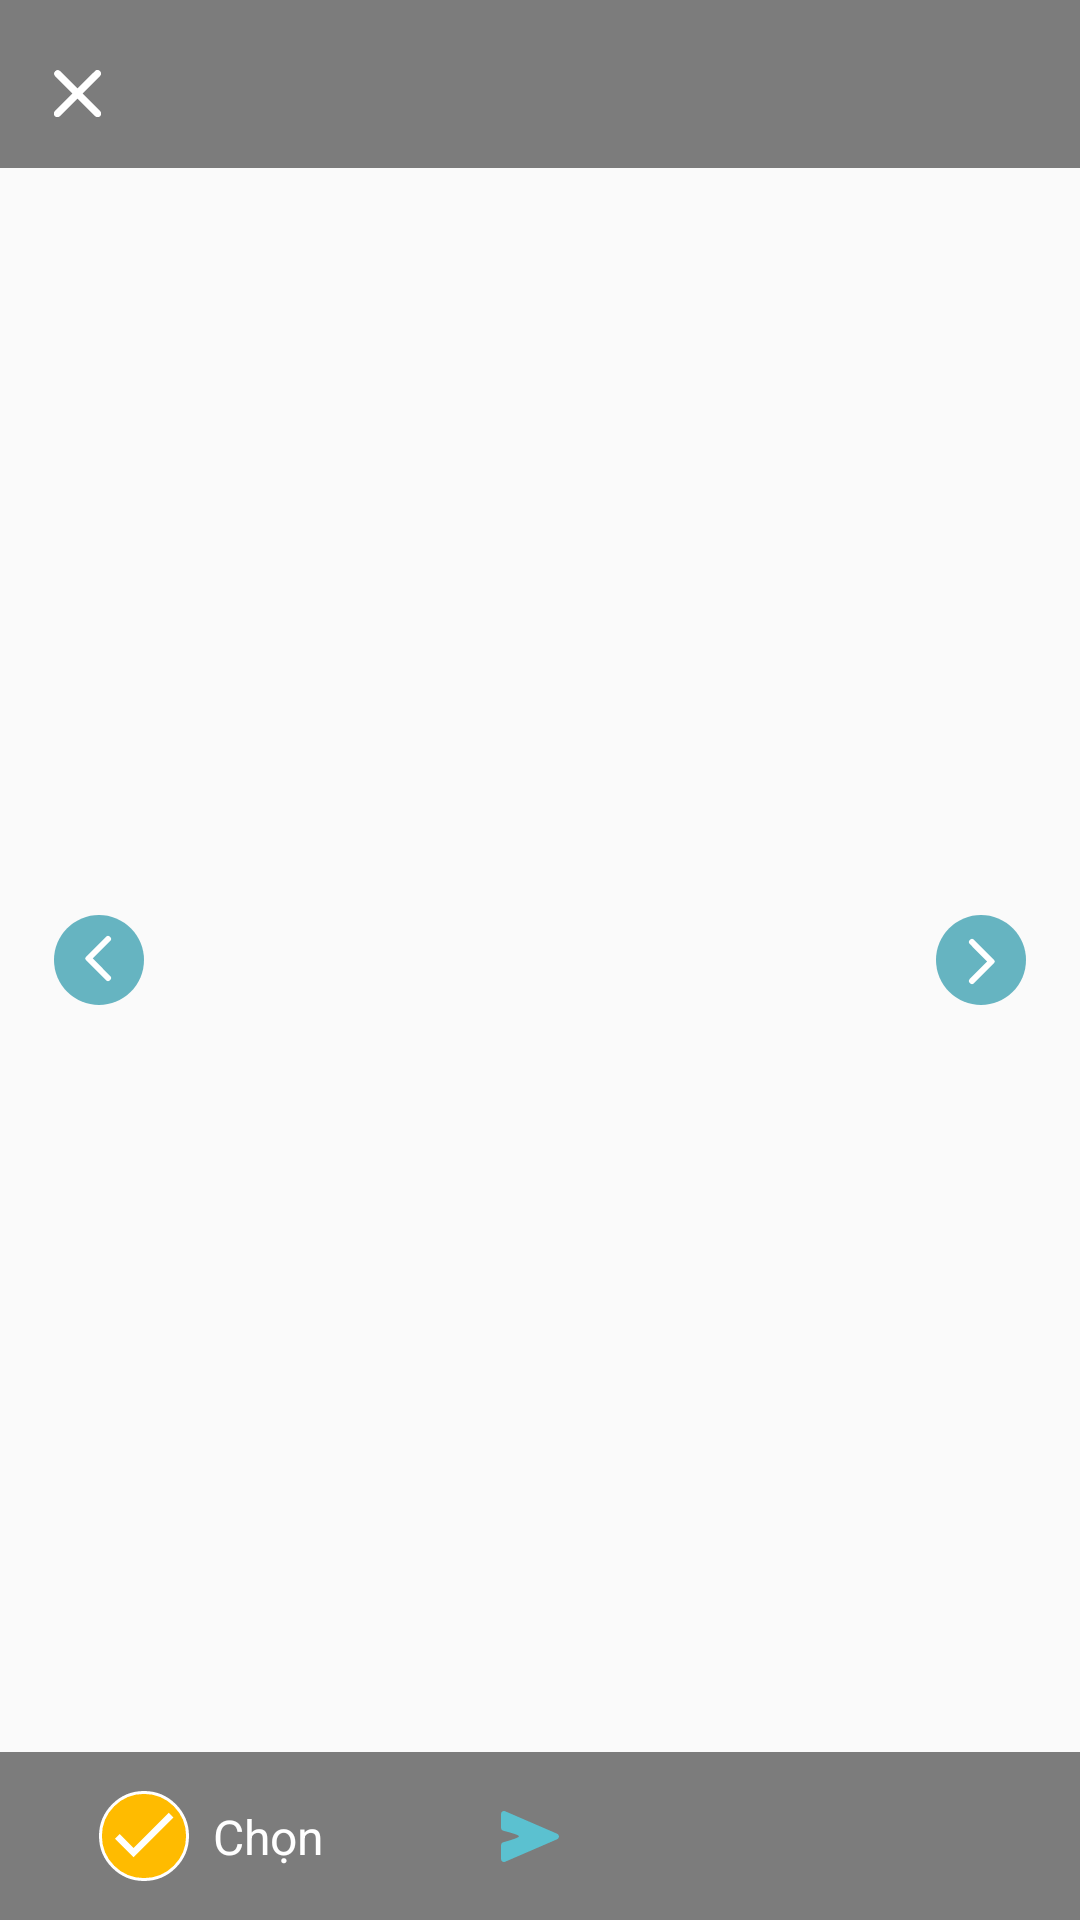

Write the Android layout XML for this screen, with the resource values it uses.
<!-- AndroidManifest.xml: application theme Theme.FirstApp -->
<!-- res/layout/fragment_detail_photo.xml -->
<?xml version="1.0" encoding="utf-8"?>
<androidx.constraintlayout.widget.ConstraintLayout xmlns:android="http://schemas.android.com/apk/res/android"
    xmlns:app="http://schemas.android.com/apk/res-auto"
    xmlns:tools="http://schemas.android.com/tools"
    android:layout_width="match_parent"
    android:layout_height="match_parent"
    tools:context=".featurechat.photo.DetailPhotoFragment">

    <androidx.appcompat.widget.AppCompatTextView
        android:id="@+id/tv_chat_topsheet"
        android:layout_width="match_parent"
        android:layout_height="?actionBarSize"
        android:background="@color/transparent"
        app:layout_constraintStart_toStartOf="parent"
        app:layout_constraintTop_toTopOf="parent" />

    <androidx.appcompat.widget.AppCompatTextView
        android:id="@+id/tv_chat_bottomsheet"
        android:layout_width="match_parent"
        android:layout_height="?actionBarSize"
        android:background="@color/transparent"
        app:layout_constraintBottom_toBottomOf="parent"
        app:layout_constraintStart_toStartOf="parent" />

    <androidx.recyclerview.widget.RecyclerView
        android:id="@+id/iv_chat_detail"
        android:layout_width="match_parent"
        android:layout_height="match_parent"
        android:orientation="horizontal"
        android:src="@drawable/avatar"
        app:layoutManager="androidx.recyclerview.widget.LinearLayoutManager"
        app:layout_constraintBottom_toBottomOf="parent"
        app:layout_constraintStart_toStartOf="parent" />

    <androidx.appcompat.widget.AppCompatImageView
        android:id="@+id/iv_chat_back"
        android:layout_width="wrap_content"
        android:layout_height="wrap_content"
        android:layout_marginStart="18dp"
        android:src="@drawable/ic_back_detail"
        app:layout_constraintBottom_toBottomOf="parent"
        app:layout_constraintStart_toStartOf="parent"
        app:layout_constraintTop_toTopOf="parent" />

    <androidx.appcompat.widget.AppCompatImageView
        android:id="@+id/iv_chat_next"
        android:layout_width="wrap_content"
        android:layout_height="wrap_content"
        android:layout_marginEnd="18dp"
        android:src="@drawable/ic_next"
        app:layout_constraintBottom_toBottomOf="parent"
        app:layout_constraintEnd_toEndOf="parent"
        app:layout_constraintTop_toTopOf="parent" />

    <androidx.appcompat.widget.AppCompatImageView
        android:id="@+id/iv_chat_closesheet"
        android:layout_width="wrap_content"
        android:layout_height="wrap_content"
        android:layout_marginStart="18dp"
        android:layout_marginBottom="17dp"
        android:src="@drawable/ic_close"
        app:layout_constraintBottom_toBottomOf="@id/tv_chat_topsheet"
        app:layout_constraintStart_toStartOf="parent" />

    <androidx.appcompat.widget.AppCompatImageView
        android:id="@+id/iv_chat_pick"
        android:layout_width="wrap_content"
        android:layout_height="wrap_content"
        android:layout_marginStart="33dp"
        android:src="@drawable/ic_pick_detail"
        app:layout_constraintBottom_toBottomOf="parent"
        app:layout_constraintStart_toStartOf="parent"
        app:layout_constraintTop_toTopOf="@id/tv_chat_bottomsheet" />

    <androidx.appcompat.widget.AppCompatTextView
        android:id="@+id/tv_chat_pick"
        android:layout_width="wrap_content"
        android:layout_height="wrap_content"
        android:layout_marginStart="8dp"
        android:text="Chọn"
        android:textColor="@color/white"
        android:textSize="16sp"
        app:layout_constraintBottom_toBottomOf="@id/iv_chat_pick"
        app:layout_constraintStart_toEndOf="@id/iv_chat_pick"
        app:layout_constraintTop_toTopOf="@id/iv_chat_pick" />

    <androidx.appcompat.widget.AppCompatImageView
        android:id="@+id/iv_chat_send"
        android:layout_width="wrap_content"
        android:layout_height="wrap_content"
        android:layout_marginStart="59dp"
        android:src="@drawable/ic_sendphoto_collapse"
        app:layout_constraintBottom_toBottomOf="@id/iv_chat_pick"
        app:layout_constraintStart_toEndOf="@id/tv_chat_pick"
        app:layout_constraintTop_toTopOf="@id/iv_chat_pick" />

</androidx.constraintlayout.widget.ConstraintLayout>
<!-- resources referenced by this layout -->
<resources>
  <color name="transparent">#80000000</color>
  <color name="white">#FFFFFFFF</color>
  <!-- drawable avatar: png bitmap (drawable, 17929 bytes) -->
  <!-- drawable ic_back_detail (drawable) -->
  <vector xmlns:android="http://schemas.android.com/apk/res/android"
      android:width="30dp"
      android:height="30dp"
      android:viewportWidth="30"
      android:viewportHeight="30">
    <path
        android:pathData="M15,30A15,15 0,1 1,30 15,15 15,0 0,1 15,30Z"
        android:fillColor="#CC42A3B3"/>
    <path
        android:pathData="M18.707,7.294a1,1 0,0 0,-1.415 0l-6.642,6.643a0.8,0.8 0,0 0,0 1.127l6.642,6.643A1,1 0,0 0,18.707 20.292l-5.787,-5.795 5.8,-5.8A1,1 0,0 0,18.707 7.294Z"
        android:fillColor="#fff"/>
  </vector>
  <!-- drawable ic_close (drawable) -->
  <vector xmlns:android="http://schemas.android.com/apk/res/android"
      android:width="15.822dp"
      android:height="15.822dp"
      android:viewportWidth="15.822"
      android:viewportHeight="15.822">
    <path
        android:pathData="M15.471,0.363a1.2,1.2 0,0 0,-1.692 0l-5.868,5.856 -5.868,-5.868a1.2,1.2 0,0 0,-1.692 1.692l5.868,5.868 -5.868,5.868a1.2,1.2 0,1 0,1.692 1.692l5.868,-5.868 5.868,5.868a1.2,1.2 0,1 0,1.692 -1.692l-5.868,-5.868 5.868,-5.868A1.2,1.2 0,0 0,15.471 0.363Z"
        android:fillColor="#fff"/>
  </vector>
  <!-- drawable ic_next (drawable) -->
  <vector xmlns:android="http://schemas.android.com/apk/res/android"
      android:width="30dp"
      android:height="30dp"
      android:viewportWidth="30"
      android:viewportHeight="30">
    <path
        android:pathData="M15,15m-15,0a15,15 0,1 1,30 0a15,15 0,1 1,-30 0"
        android:fillColor="#CC42A3B3"/>
  7  <path
        android:pathData="M11.293,22.706a1,1 0,0 0,1.415 -0l6.642,-6.643a0.8,0.8 0,0 0,-0 -1.127l-6.642,-6.643A1,1 0,0 0,11.293 9.708l5.787,5.795 -5.8,5.8A1,1 0,0 0,11.293 22.706Z"
        android:fillColor="#fff"/>
  </vector>
  <!-- drawable ic_pick_detail (drawable) -->
  <vector xmlns:android="http://schemas.android.com/apk/res/android"
      android:width="30dp"
      android:height="30dp"
      android:viewportWidth="31"
      android:viewportHeight="31">
    <path
        android:pathData="M15.5,15.5m-15,0a15,15 0,1 1,30 0a15,15 0,1 1,-30 0"
        android:strokeWidth="1"
        android:fillColor="#fb0"
        android:strokeColor="#fff"/>
    <path
        android:pathData="M11.903,19.618l-4.776,-4.776 -1.626,1.615 6.4,6.4 13.745,-13.745 -1.615,-1.615Z"
        android:fillColor="#fff"/>
  </vector>
  <!-- drawable ic_sendphoto_collapse (drawable) -->
  <vector xmlns:android="http://schemas.android.com/apk/res/android"
      android:width="19.458dp"
      android:height="16.97dp"
      android:viewportWidth="19.458"
      android:viewportHeight="16.97">
    <path
        android:pathData="M1.4,16.885l17.45,-7.48a1,1 0,0 0,0 -1.84L1.4,0.085a0.993,0.993 0,0 0,-1.39 0.91L0,5.605a0.994,0.994 0,0 0,0.87 0.99s5.161,1.262 5.161,1.834S0.87,10.365 0.87,10.365a1.012,1.012 0,0 0,-0.87 1l0.01,4.61A0.993,0.993 0,0 0,1.4 16.885Z"
        android:fillColor="#5bc1d0"/>
  </vector>
  <style name="Theme.FirstApp" parent="Theme.MaterialComponents.Light.NoActionBar.Bridge">
          
          <item name="colorPrimary">@color/purple_500</item>
          <item name="colorPrimaryVariant">@color/purple_700</item>
          <item name="colorOnPrimary">@color/white</item>
          
          <item name="colorSecondary">@color/teal_200</item>
          <item name="colorSecondaryVariant">@color/teal_700</item>
          <item name="colorOnSecondary">@color/black</item>
          
  
  
  
      </style>
  <color name="purple_500">#FF6200EE</color>
  <color name="purple_700">#FF3700B3</color>
  <color name="teal_200">#FF03DAC5</color>
  <color name="teal_700">#FF018786</color>
  <color name="black">#FF000000</color>
</resources>
